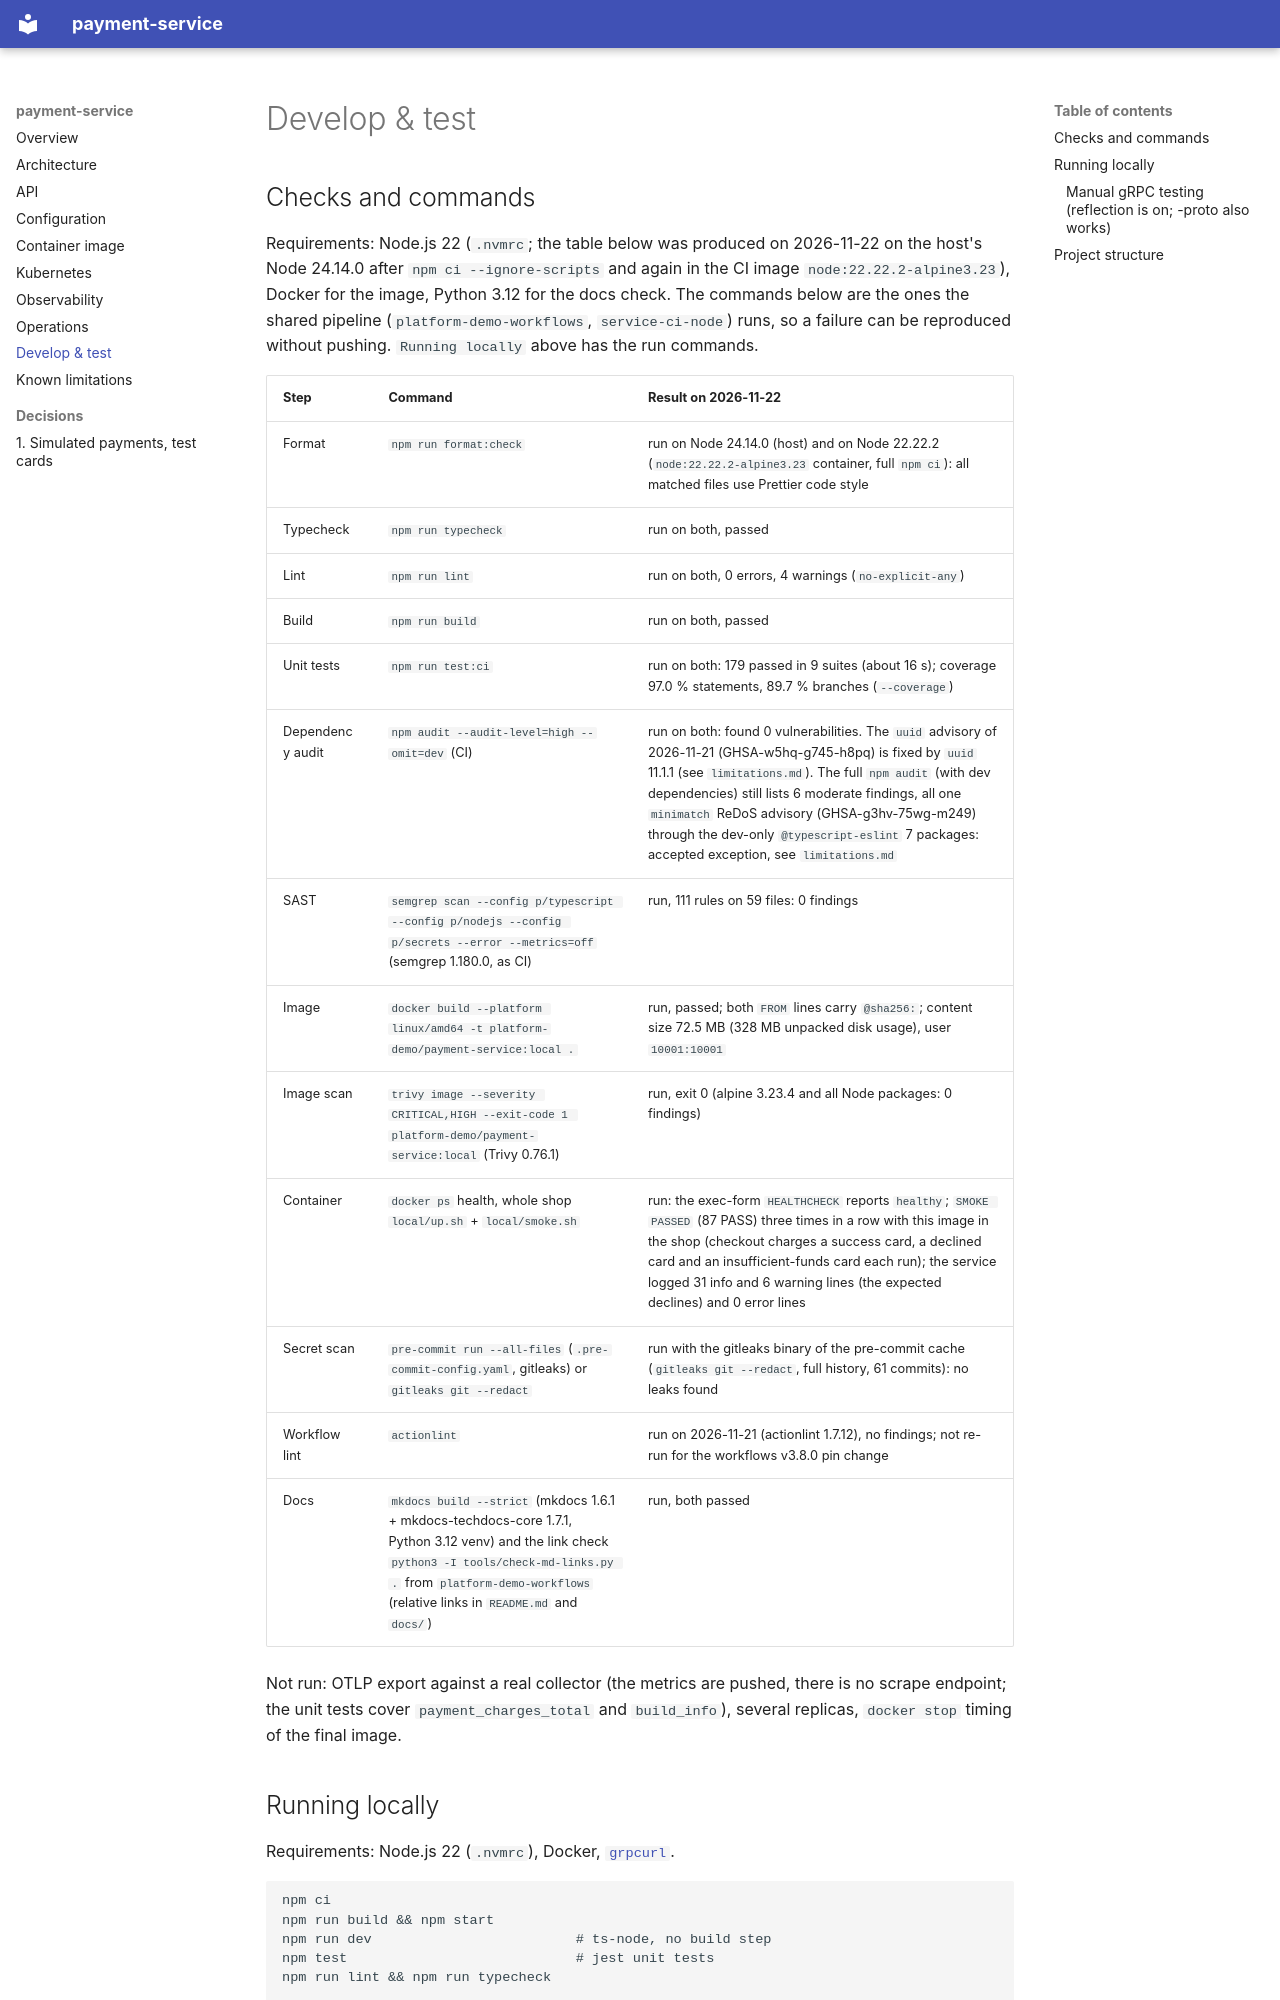

repository: platform-boutique/app-payment-service · page: development/index.html · generator: mkdocs

# Develop & test

## Checks and commands

Requirements: Node.js 22 (`.nvmrc`; the table below was produced on 2026-11-22 on the host's Node 24.14.0 after `npm ci --ignore-scripts` and again in the CI image `node:22.22.2-alpine3.23`), Docker for the image, Python 3.12 for the docs check. The commands below are the ones the shared pipeline (`platform-demo-workflows`, `service-ci-node`) runs, so a failure can be reproduced without pushing. `Running locally` above has the run commands.

| Step | Command | Result on 2026-11-22 |
|---|---|---|
| Format | `npm run format:check` | run on Node 24.14.0 (host) and on Node 22.22.2 (`node:22.22.2-alpine3.23` container, full `npm ci`): all matched files use Prettier code style |
| Typecheck | `npm run typecheck` | run on both, passed |
| Lint | `npm run lint` | run on both, 0 errors, 4 warnings (`no-explicit-any`) |
| Build | `npm run build` | run on both, passed |
| Unit tests | `npm run test:ci` | run on both: 179 passed in 9 suites (about 16 s); coverage 97.0 % statements, 89.7 % branches (`--coverage`) |
| Dependency audit | `npm audit --audit-level=high --omit=dev` (CI) | run on both: found 0 vulnerabilities. The `uuid` advisory of 2026-11-21 (GHSA-w5hq-g745-h8pq) is fixed by `uuid` 11.1.1 (see `limitations.md`). The full `npm audit` (with dev dependencies) still lists 6 moderate findings, all one `minimatch` ReDoS advisory (GHSA-g3hv-75wg-m249) through the dev-only `@typescript-eslint` 7 packages: accepted exception, see `limitations.md` |
| SAST | `semgrep scan --config p/typescript --config p/nodejs --config p/secrets --error --metrics=off` (semgrep 1.180.0, as CI) | run, 111 rules on 59 files: 0 findings |
| Image | `docker build --platform linux/amd64 -t platform-demo/payment-service:local .` | run, passed; both `FROM` lines carry `@sha256:`; content size 72.5 MB (328 MB unpacked disk usage), user `10001:10001` |
| Image scan | `trivy image --severity CRITICAL,HIGH --exit-code 1 platform-demo/payment-service:local` (Trivy 0.76.1) | run, exit 0 (alpine 3.23.4 and all Node packages: 0 findings) |
| Container | `docker ps` health, whole shop `local/up.sh` + `local/smoke.sh` | run: the exec-form `HEALTHCHECK` reports `healthy`; `SMOKE PASSED` (87 PASS) three times in a row with this image in the shop (checkout charges a success card, a declined card and an insufficient-funds card each run); the service logged 31 info and 6 warning lines (the expected declines) and 0 error lines |
| Secret scan | `pre-commit run --all-files` (`.pre-commit-config.yaml`, gitleaks) or `gitleaks git --redact` | run with the gitleaks binary of the pre-commit cache (`gitleaks git --redact`, full history, 61 commits): no leaks found |
| Workflow lint | `actionlint` | run on 2026-11-21 (actionlint 1.7.12), no findings; not re-run for the workflows v3.8.0 pin change |
| Docs | `mkdocs build --strict` (mkdocs 1.6.1 + mkdocs-techdocs-core 1.7.1, Python 3.12 venv) and the link check `python3 -I tools/check-md-links.py .` from `platform-demo-workflows` (relative links in `README.md` and `docs/`) | run, both passed |

Not run: OTLP export against a real collector (the metrics are pushed, there is no scrape endpoint; the unit tests cover `payment_charges_total` and `build_info`), several replicas, `docker stop` timing of the final image.

## Running locally

Requirements: Node.js 22 (`.nvmrc`), Docker, [`grpcurl`](https://github.com/fullstorydev/grpcurl).

```bash
npm ci
npm run build && npm start
npm run dev                         # ts-node, no build step
npm test                            # jest unit tests
npm run lint && npm run typecheck

docker build -t payment-service .
docker run --rm -p 50051:50051 -e PORT=50051 payment-service
```
